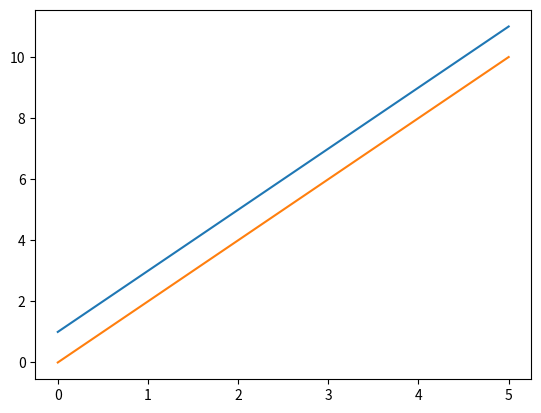

The script that saved this image:
import matplotlib.pyplot as plt

# Tạo ra danh sách các điểm trên đường thẳng đầu tiên
x1 = [0, 1, 2, 3, 4, 5]
y1 = [1, 3, 5, 7, 9, 11]

# Tạo ra danh sách các điểm trên đường thẳng thứ hai
x2 = [0, 1, 2, 3, 4, 5]
y2 = [0, 2, 4, 6, 8, 10]

# Vẽ đường thẳng đầu tiên
plt.plot(x1, y1)

# Vẽ đường thẳng thứ hai
plt.plot(x2, y2)

# Hiển thị biểu đồ
plt.show()